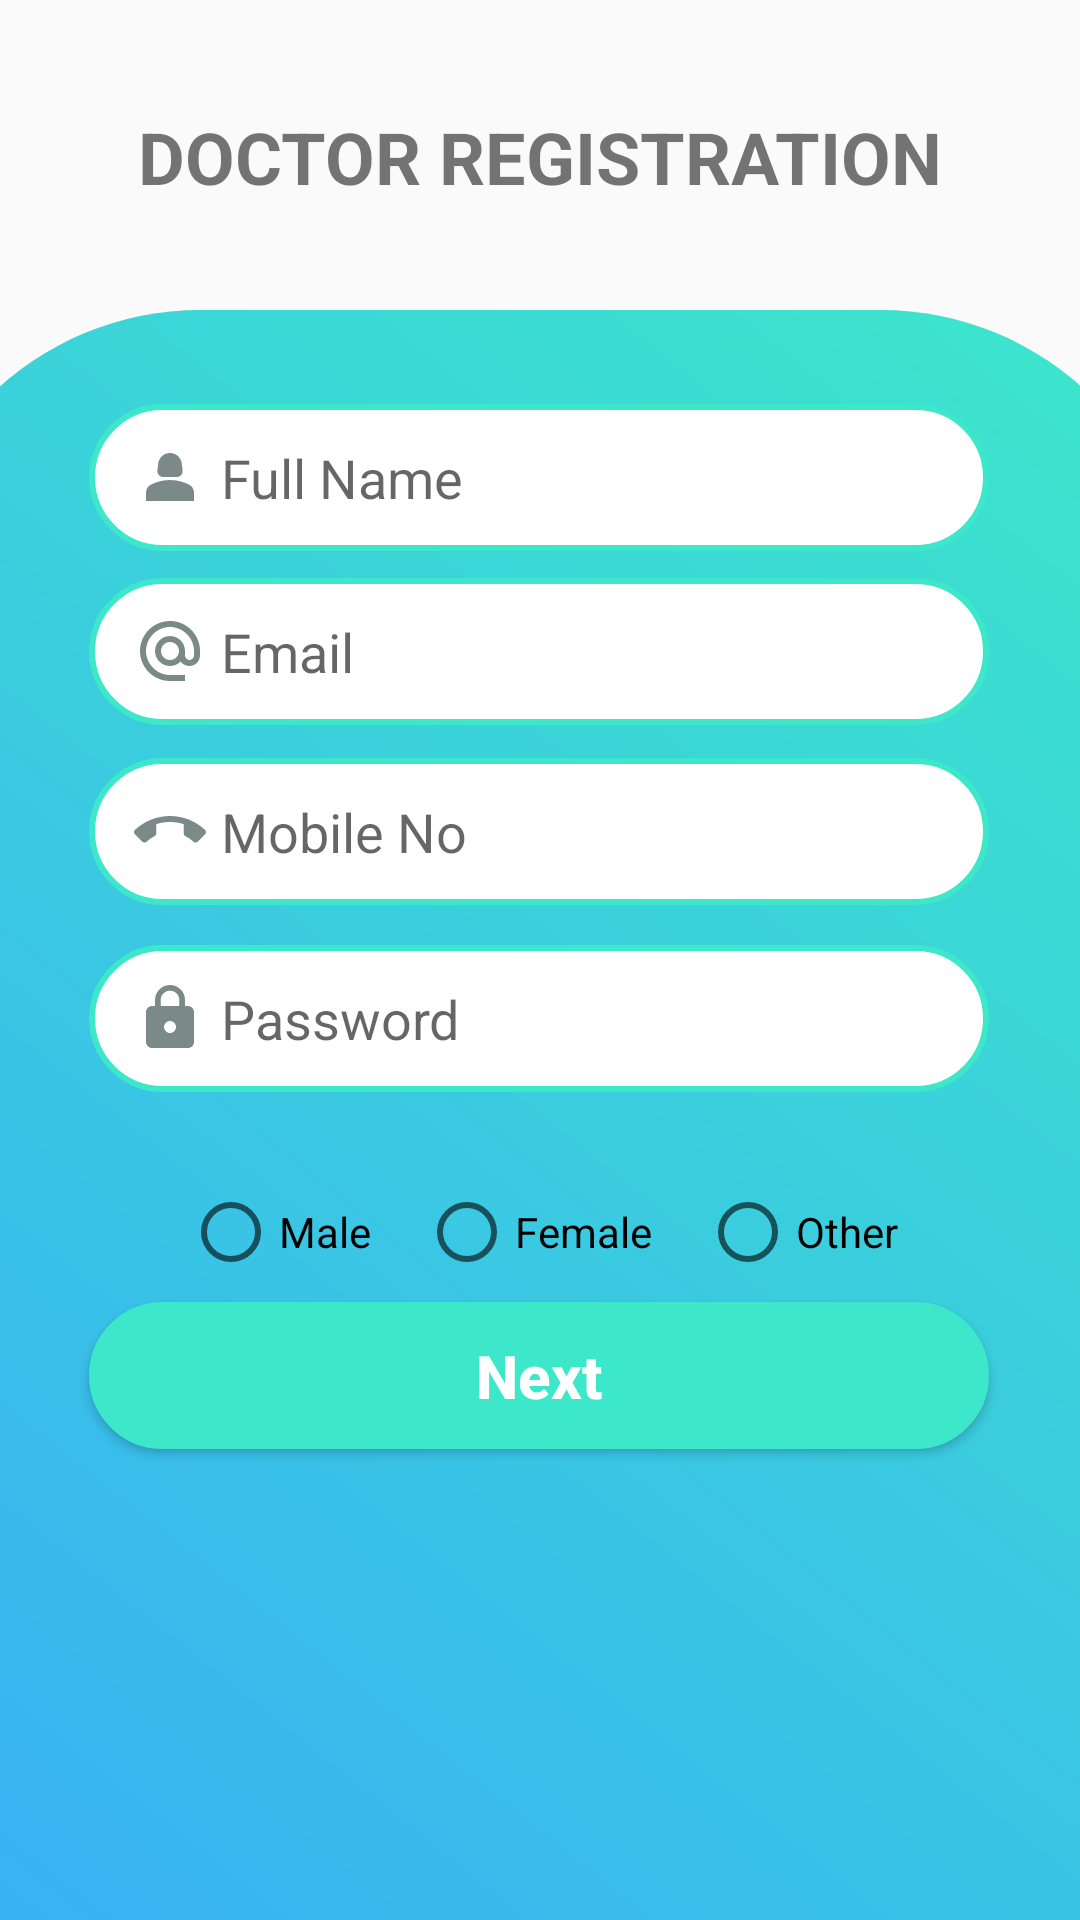

Write the Android layout XML for this screen, with the resource values it uses.
<!-- AndroidManifest.xml: application theme Theme.AppCompat.Light.NoActionBar -->
<!-- res/layout/doctor_registration.xml -->
<?xml version="1.0" encoding="utf-8"?>
<androidx.constraintlayout.widget.ConstraintLayout
    xmlns:android="http://schemas.android.com/apk/res/android"
    xmlns:app="http://schemas.android.com/apk/res-auto"
    xmlns:tools="http://schemas.android.com/tools"
    android:layout_width="match_parent"
    android:layout_height="match_parent">

    <androidx.constraintlayout.widget.ConstraintLayout
        android:id="@+id/constraintLayout"
        android:layout_width="427dp"
        android:layout_height="0dp"
        android:background="@drawable/bg_design_doc"
        app:layout_constraintBottom_toBottomOf="parent"
        app:layout_constraintEnd_toEndOf="parent"
        app:layout_constraintStart_toStartOf="parent"
        app:layout_constraintTop_toBottomOf="@+id/textView2"
        app:layout_constraintVertical_bias="1.0">

        <EditText
            android:id="@+id/fullname"
            android:layout_width="300dp"
            android:layout_height="49dp"
            android:background="@drawable/button_border"
            android:backgroundTint="@null"
            android:drawableStart="@drawable/baseline_person_2_24"
            android:drawablePadding="5dp"
            android:hint="@string/fullname_hint"
            android:paddingStart="15dp"
            android:textAlignment="textStart"
            android:textColor="#7B8A88"
            android:textSize="18sp"
            app:layout_constraintBottom_toBottomOf="parent"
            app:layout_constraintEnd_toEndOf="parent"
            app:layout_constraintHorizontal_bias="0.496"
            app:layout_constraintStart_toStartOf="parent"
            app:layout_constraintTop_toTopOf="parent"
            app:layout_constraintVertical_bias="0.064" />

        <EditText
            android:id="@+id/emailInput"
            android:layout_width="300dp"
            android:layout_height="49dp"
            android:background="@drawable/button_border"
            android:backgroundTint="@null"
            android:drawableStart="@drawable/baseline_alternate_email_24"
            android:drawablePadding="5dp"
            android:hint="@string/email_hint"
            android:paddingStart="15dp"
            android:textAlignment="textStart"
            android:textColor="#7B8A88"
            android:textSize="18sp"
            app:layout_constraintBottom_toBottomOf="parent"
            app:layout_constraintEnd_toEndOf="parent"
            app:layout_constraintHorizontal_bias="0.496"
            app:layout_constraintStart_toStartOf="parent"
            app:layout_constraintTop_toTopOf="parent"
            app:layout_constraintVertical_bias="0.183" />

        <EditText
            android:id="@+id/phonenumber"
            android:layout_width="300dp"
            android:layout_height="49dp"
            android:background="@drawable/button_border"
            android:backgroundTint="@null"
            android:drawableStart="@drawable/baseline_call_end_24"
            android:drawablePadding="5dp"
            android:hint="@string/mobile_hint"
            android:paddingStart="15dp"
            android:textAlignment="textStart"
            android:textAllCaps="false"
            android:textSize="18sp"
            app:layout_constraintBottom_toBottomOf="parent"
            app:layout_constraintEnd_toEndOf="parent"
            app:layout_constraintHorizontal_bias="0.496"
            app:layout_constraintStart_toStartOf="parent"
            app:layout_constraintTop_toTopOf="parent"
            app:layout_constraintVertical_bias="0.306" />

        <EditText
            android:id="@+id/passwordInput"
            android:layout_width="300dp"
            android:layout_height="49dp"
            android:background="@drawable/button_border"
            android:backgroundTint="@null"
            android:drawableStart="@drawable/baseline_lock_24"
            android:drawablePadding="5dp"
            android:hint="@string/password_hint"
            android:paddingStart="15dp"
            android:textAlignment="textStart"
            android:textAllCaps="false"
            android:textColor="#7B8A88"
            android:textDirection="ltr"
            android:textSize="18sp"
            app:layout_constraintBottom_toBottomOf="parent"
            app:layout_constraintEnd_toEndOf="parent"
            app:layout_constraintHorizontal_bias="0.496"
            app:layout_constraintStart_toStartOf="parent"
            app:layout_constraintTop_toTopOf="parent"
            app:layout_constraintVertical_bias="0.434" />

        <androidx.appcompat.widget.AppCompatButton
            android:id="@+id/register"
            android:layout_width="300dp"
            android:layout_height="49dp"
            android:background="@drawable/button_border"
            android:backgroundTint="#FF3CE7CA"
            android:text="@string/next_button"
            android:textAlignment="gravity"
            android:textAllCaps="false"
            android:textColor="#ffffff"
            android:textSize="20sp"
            android:textStyle="bold"
            app:layout_constraintBottom_toBottomOf="parent"
            app:layout_constraintEnd_toEndOf="parent"
            app:layout_constraintHorizontal_bias="0.496"
            app:layout_constraintStart_toStartOf="parent"
            app:layout_constraintTop_toTopOf="parent"
            app:layout_constraintVertical_bias="0.678" />

        <RadioGroup
            android:id="@+id/gender_group"
            android:layout_width="wrap_content"
            android:layout_height="wrap_content"
            android:orientation="horizontal"
            app:layout_constraintBottom_toBottomOf="parent"
            app:layout_constraintEnd_toEndOf="parent"
            app:layout_constraintStart_toStartOf="parent"
            app:layout_constraintTop_toBottomOf="@+id/passwordInput"
            app:layout_constraintVertical_bias="0.1">

            <RadioButton
                android:id="@+id/radio_male"
                android:layout_width="wrap_content"
                android:layout_height="wrap_content"
                android:minHeight="48dp"
                android:text="@string/male"
                android:layout_marginEnd="16dp"/>

            <RadioButton
                android:id="@+id/radio_female"
                android:layout_width="wrap_content"
                android:layout_height="wrap_content"
                android:minHeight="48dp"
                android:text="@string/female"
                android:layout_marginEnd="16dp"/>

            <RadioButton
                android:id="@+id/radio_other"
                android:layout_width="wrap_content"
                android:layout_height="wrap_content"
                android:minHeight="48dp"
                android:text="@string/other"/>

        </RadioGroup>
    </androidx.constraintlayout.widget.ConstraintLayout>

    <TextView
        android:id="@+id/textView2"
        android:layout_width="wrap_content"
        android:layout_height="wrap_content"
        android:layout_marginTop="16dp"
        android:layout_marginBottom="15dp"
        android:padding="20dp"
        android:text="@string/doctor_registration"
        android:textSize="24sp"
        android:textStyle="bold"
        app:layout_constraintBottom_toTopOf="@+id/constraintLayout"
        app:layout_constraintEnd_toEndOf="parent"
        app:layout_constraintStart_toStartOf="parent"
        app:layout_constraintTop_toTopOf="parent" />

</androidx.constraintlayout.widget.ConstraintLayout>
<!-- resources referenced by this layout -->
<resources>
  <!-- drawable baseline_alternate_email_24 (drawable) -->
  <vector android:height="24dp" android:tint="#7B8A88"
      android:viewportHeight="24" android:viewportWidth="24"
      android:width="24dp" xmlns:android="http://schemas.android.com/apk/res/android">
      <path android:fillColor="@android:color/white" android:pathData="M12,2C6.48,2 2,6.48 2,12s4.48,10 10,10h5v-2h-5c-4.34,0 -8,-3.66 -8,-8s3.66,-8 8,-8 8,3.66 8,8v1.43c0,0.79 -0.71,1.57 -1.5,1.57s-1.5,-0.78 -1.5,-1.57L17,12c0,-2.76 -2.24,-5 -5,-5s-5,2.24 -5,5 2.24,5 5,5c1.38,0 2.64,-0.56 3.54,-1.47 0.65,0.89 1.77,1.47 2.96,1.47 1.97,0 3.5,-1.6 3.5,-3.57L22,12c0,-5.52 -4.48,-10 -10,-10zM12,15c-1.66,0 -3,-1.34 -3,-3s1.34,-3 3,-3 3,1.34 3,3 -1.34,3 -3,3z"/>
  </vector>
  <!-- drawable baseline_lock_24 (drawable) -->
  <vector android:height="24dp" android:tint="#7B8A88"
      android:viewportHeight="24" android:viewportWidth="24"
      android:width="24dp" xmlns:android="http://schemas.android.com/apk/res/android">
      <path android:fillColor="@android:color/white" android:pathData="M18,8h-1L17,6c0,-2.76 -2.24,-5 -5,-5S7,3.24 7,6v2L6,8c-1.1,0 -2,0.9 -2,2v10c0,1.1 0.9,2 2,2h12c1.1,0 2,-0.9 2,-2L20,10c0,-1.1 -0.9,-2 -2,-2zM12,17c-1.1,0 -2,-0.9 -2,-2s0.9,-2 2,-2 2,0.9 2,2 -0.9,2 -2,2zM15.1,8L8.9,8L8.9,6c0,-1.71 1.39,-3.1 3.1,-3.1 1.71,0 3.1,1.39 3.1,3.1v2z"/>
  </vector>
  <!-- drawable baseline_person_2_24 (drawable) -->
  <vector android:height="24dp" android:tint="#7B8A88"
      android:viewportHeight="24" android:viewportWidth="24"
      android:width="24dp" xmlns:android="http://schemas.android.com/apk/res/android">
      <path android:fillColor="@android:color/white" android:pathData="M18.39,14.56C16.71,13.7 14.53,13 12,13c-2.53,0 -4.71,0.7 -6.39,1.56C4.61,15.07 4,16.1 4,17.22V20h16v-2.78C20,16.1 19.39,15.07 18.39,14.56z"/>
      <path android:fillColor="@android:color/white" android:pathData="M9.78,12h4.44c1.21,0 2.14,-1.06 1.98,-2.26l-0.32,-2.45C15.57,5.39 13.92,4 12,4S8.43,5.39 8.12,7.29L7.8,9.74C7.64,10.94 8.57,12 9.78,12z"/>
  </vector>
  <!-- drawable bg_design_doc (drawable) -->
  <?xml version="1.0" encoding="utf-8"?>
  <shape xmlns:android="http://schemas.android.com/apk/res/android">
      <size
          android:width="100dp"
          android:height="100dp"/>
      <gradient
          android:startColor="#38B0F5"
          android:endColor="#FF3CE7CA"
          android:angle="45"/>
      <corners android:bottomLeftRadius="0dp"
               android:bottomRightRadius="0dp"
               android:topLeftRadius="100dp"
               android:topRightRadius="100dp"
          />
  </shape>
  <!-- drawable button_border (drawable) -->
  <?xml version="1.0" encoding="utf-8"?>
  <shape xmlns:android="http://schemas.android.com/apk/res/android">
      
      <solid android:color="#ffffff" />
  
      
      <stroke
          android:width="2dp"
          android:color="#FF3CE7CA" /> 
  
      
      <corners android:radius="50dp" />
  </shape>
  <string name="doctor_registration">DOCTOR REGISTRATION</string>
  <string name="email_hint">Email</string>
  <string name="female">Female</string>
  <string name="fullname_hint">Full Name</string>
  <string name="male">Male</string>
  <string name="mobile_hint">Mobile No</string>
  <string name="next_button">Next</string>
  <string name="other">Other</string>
  <string name="password_hint">Password</string>
      //doctor login
</resources>
